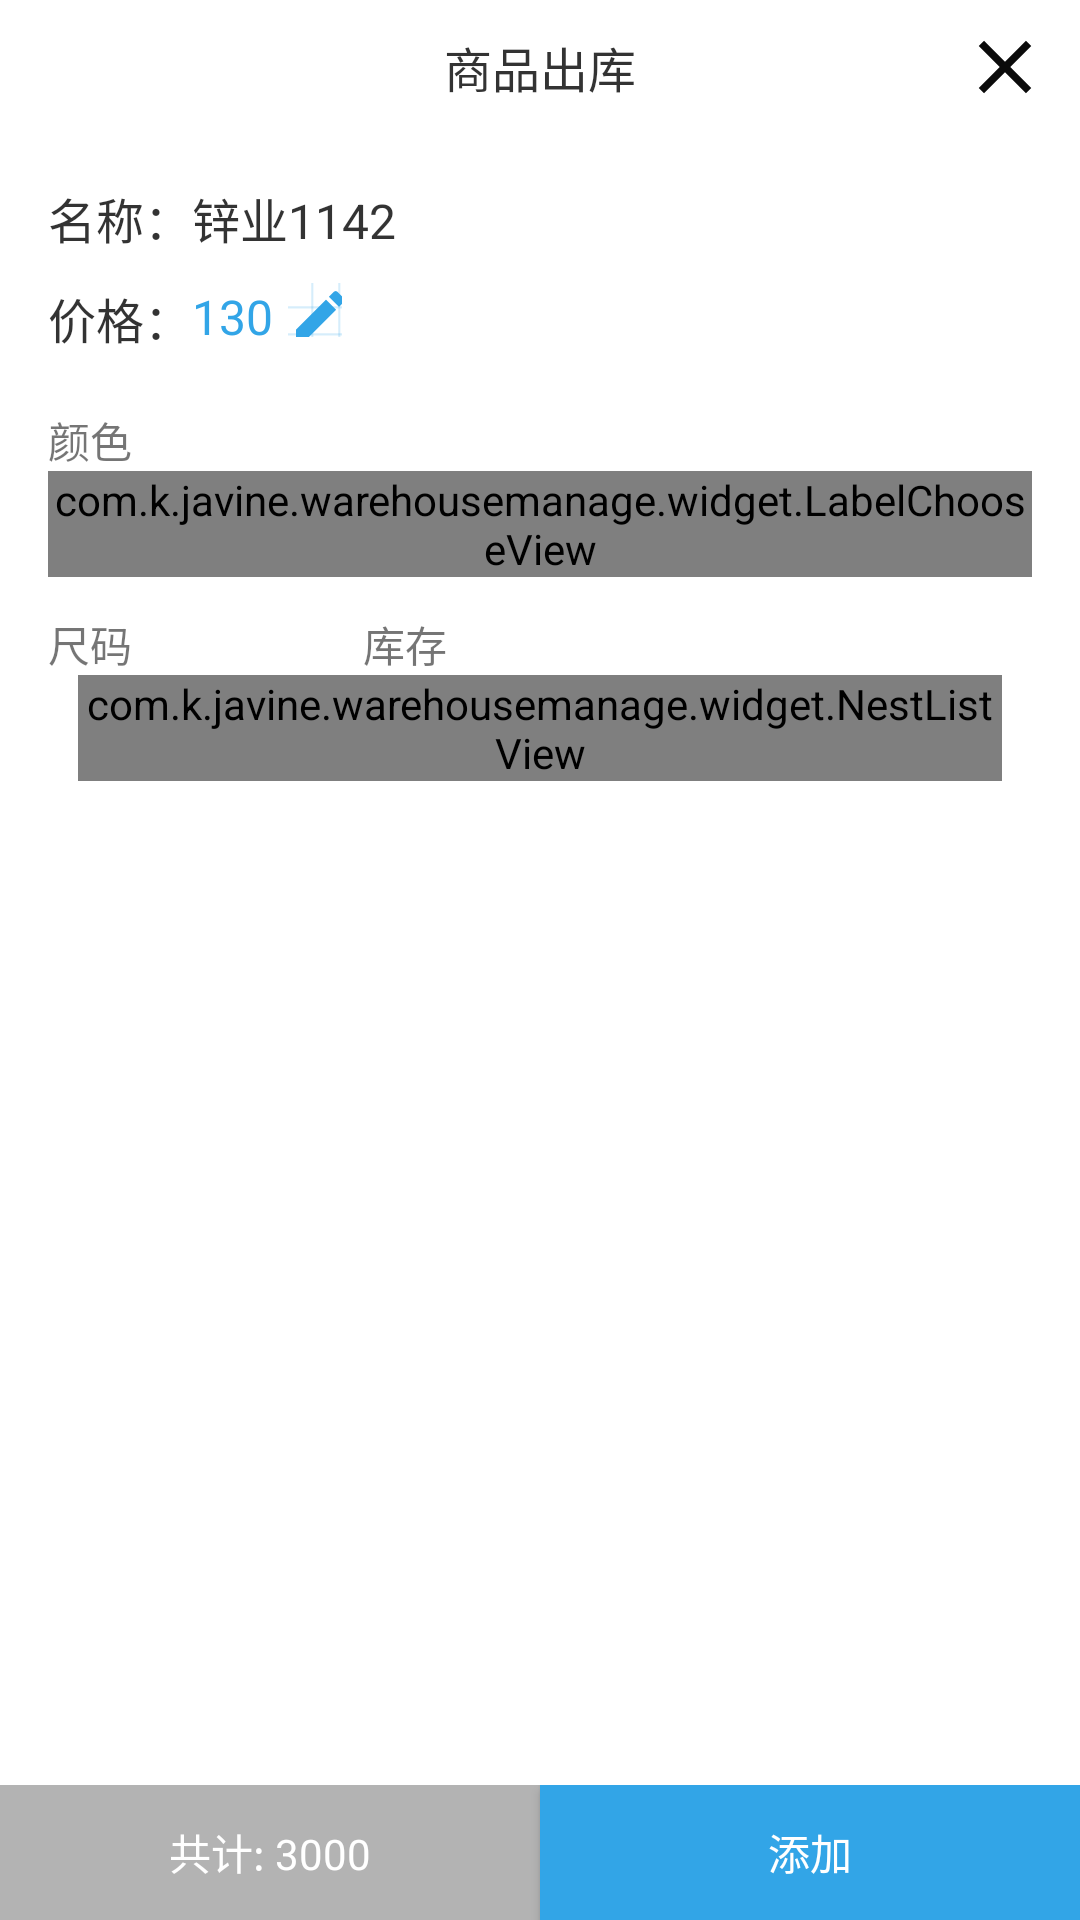

Write the Android layout XML for this screen, with the resource values it uses.
<!-- AndroidManifest.xml: application theme AppTheme -->
<!-- res/layout/popup_output_layout.xml -->
<?xml version="1.0" encoding="utf-8"?>
<FrameLayout
    xmlns:android="http://schemas.android.com/apk/res/android"
    android:orientation="vertical"
    android:layout_width="match_parent"
    android:layout_height="match_parent"
    android:background="@color/white">

    <RelativeLayout
        android:id="@+id/rl_header"
        android:layout_width="match_parent"
        android:layout_height="45dp">

        <TextView
            android:id="@+id/tv_title"
            android:layout_width="match_parent"
            android:layout_height="wrap_content"
            android:layout_centerVertical="true"
            android:text="商品出库"
            android:gravity="center"
            android:textColor="@color/main_title_color"
            android:textSize="16sp"
            android:layout_marginLeft="35dp"
            android:layout_marginRight="35dp"/>

        <ImageView
            android:id="@+id/iv_close"
            android:layout_width="30dp"
            android:layout_height="30dp"
            android:layout_marginRight="10dp"
            android:layout_centerVertical="true"
            android:layout_alignParentEnd="true"
            android:src="@drawable/ic_close_black"/>

    </RelativeLayout>

    <ScrollView
        android:layout_width="match_parent"
        android:layout_height="match_parent"
        android:layout_marginTop="45dp"
        android:layout_marginBottom="45dp">

        <LinearLayout
            android:layout_width="match_parent"
            android:layout_height="wrap_content"
            android:orientation="vertical"
            android:layout_margin="16dp">

            <RelativeLayout
                android:id="@+id/rl_info"
                android:layout_marginBottom="10dp"
                android:layout_width="match_parent"
                android:layout_height="wrap_content">

                <TextView
                    android:id="@+id/tv_label_name"
                    android:layout_width="wrap_content"
                    android:layout_height="wrap_content"
                    android:textSize="16sp"
                    android:textColor="@color/main_title_color"
                    android:text="名称："/>

                <TextView
                    android:id="@+id/tv_name"
                    android:layout_toRightOf="@id/tv_label_name"
                    android:textSize="16sp"
                    android:textColor="@color/main_title_color"
                    android:text="锌业1142"
                    android:layout_width="wrap_content"
                    android:layout_height="wrap_content" />

                <TextView
                    android:id="@+id/tv_label_price"
                    android:layout_width="wrap_content"
                    android:layout_height="22dp"
                    android:layout_below="@id/tv_label_name"
                    android:layout_marginTop="10dp"
                    android:textSize="16sp"
                    android:textColor="@color/main_title_color"
                    android:text="价格："/>

                <TextView
                    android:id="@+id/tv_price"
                    android:layout_width="wrap_content"
                    android:layout_height="22dp"
                    android:layout_toRightOf="@id/tv_label_price"
                    android:text="130"
                    android:textSize="16sp"
                    android:gravity="bottom"
                    android:textColor="@color/guide_page_theme_color"
                    android:layout_alignBottom="@id/tv_label_price"/>

                <ImageView
                    android:id="@+id/iv_edit_price"
                    android:layout_width="18dp"
                    android:layout_height="18dp"
                    android:layout_toRightOf="@id/tv_price"
                    android:layout_alignTop="@id/tv_price"
                    android:layout_marginLeft="5dp"
                    android:src="@drawable/ic_edit_black_24dp"/>

            </RelativeLayout>

            <TextView
                android:id="@+id/label_one"
                android:layout_width="wrap_content"
                android:layout_height="wrap_content"
                android:text="颜色"
                android:layout_marginTop="10dp" />

            <com.k.javine.warehousemanage.widget.LabelChooseView
                android:id="@+id/color_choose"
                android:layout_width="match_parent"
                android:layout_height="wrap_content"/>

            <LinearLayout
                android:layout_width="match_parent"
                android:layout_height="wrap_content"
                android:layout_marginTop="12dp"
                android:orientation="horizontal">


                <TextView
                    android:layout_width="105dp"
                    android:layout_height="wrap_content"
                    android:text="尺码"/>

                <TextView
                    android:layout_width="wrap_content"
                    android:layout_height="wrap_content"
                    android:text="库存"/>


            </LinearLayout>


            <com.k.javine.warehousemanage.widget.NestListView
                android:id="@+id/change_list"
                android:layout_width="match_parent"
                android:layout_height="wrap_content"
                android:dividerHeight="2px"
                android:layout_marginLeft="10dp"
                android:layout_marginRight="10dp"
                android:divider="#1a000000" />

        </LinearLayout>

    </ScrollView>

    <LinearLayout
        android:layout_width="match_parent"
        android:layout_height="45dp"
        android:layout_gravity="bottom"
        android:orientation="horizontal">

        <TextView
            android:id="@+id/money"
            android:layout_width="0dp"
            android:layout_weight="1"
            android:gravity="center"
            android:text="共计: 3000"
            android:textColor="@color/white"
            android:background="@color/translucent_30_black"
            android:layout_height="match_parent" />

        <Button
            android:id="@+id/btn_output"
            android:layout_width="0dp"
            android:layout_weight="1"
            android:layout_height="match_parent"
            android:textColor="@color/white"
            android:background="@color/guide_page_theme_color"
            android:text="添加" />

    </LinearLayout>

</FrameLayout>
<!-- resources referenced by this layout -->
<resources>
  <color name="guide_page_theme_color">#32a5e7</color>
  <color name="main_title_color">#CC000000</color>
  <color name="translucent_30_black">#4C000000</color>
  <color name="white">#FFFFFF</color>
  <!-- drawable ic_close_black (drawable) -->
  <vector android:height="30dp" android:tint="#0B0B0B"
      android:viewportHeight="24.0" android:viewportWidth="24.0"
      android:width="30dp" xmlns:android="http://schemas.android.com/apk/res/android">
      <path android:fillColor="#FF000000" android:pathData="M19,6.41L17.59,5 12,10.59 6.41,5 5,6.41 10.59,12 5,17.59 6.41,19 12,13.41 17.59,19 19,17.59 13.41,12z"/>
  </vector>
  <!-- drawable ic_edit_black_24dp: vector/xml drawable (drawable, 2674 chars, omitted) -->
  <style name="AppTheme" parent="Base.Theme.AppCompat.Light.DarkActionBar">
          
          <item name="colorPrimary">@color/colorPrimary</item>
          <item name="colorPrimaryDark">@color/colorPrimaryDark</item>
          <item name="colorAccent">@color/colorAccent</item>
      </style>
  <color name="colorPrimary">#427195</color>
  <color name="colorPrimaryDark">#405F8F</color>
  <color name="colorAccent">#F08041</color>
</resources>
